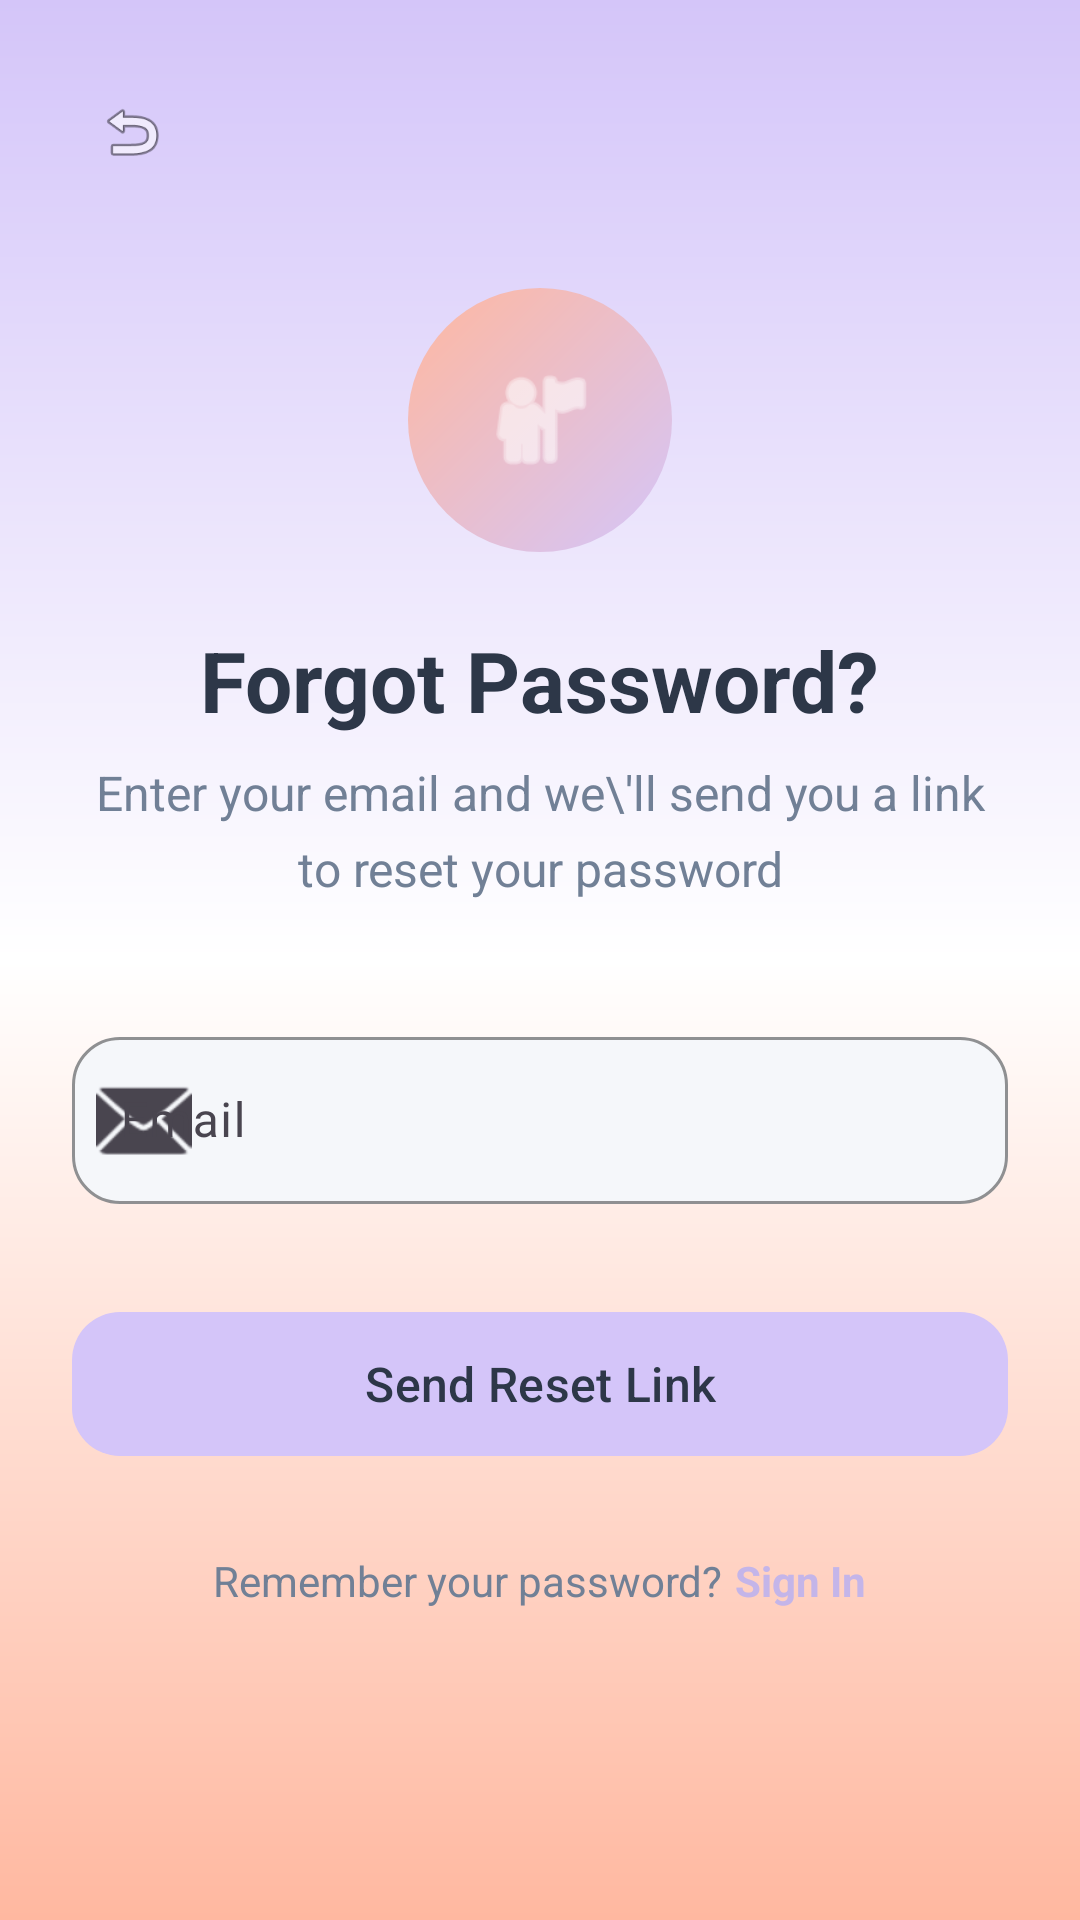

Reconstruct the res/layout file that produces this screen, plus the resources it refers to.
<!-- AndroidManifest.xml: application theme Theme.Healthcare -->
<!-- res/layout/activity_forgot_password.xml -->
<?xml version="1.0" encoding="utf-8"?>
<ScrollView xmlns:android="http://schemas.android.com/apk/res/android"
    xmlns:app="http://schemas.android.com/apk/res-auto"
    android:layout_width="match_parent"
    android:layout_height="match_parent"
    android:background="@drawable/bg_gradient_lavender_coral"
    android:fillViewport="true">

    <LinearLayout
        android:layout_width="match_parent"
        android:layout_height="wrap_content"
        android:gravity="center_horizontal"
        android:orientation="vertical"
        android:paddingHorizontal="24dp"
        android:paddingTop="24dp"
        android:paddingBottom="32dp">

        
        <ImageView
            android:id="@+id/btnBack"
            android:layout_width="40dp"
            android:layout_height="40dp"
            android:layout_gravity="start"
            android:layout_marginBottom="32dp"
            android:contentDescription="@string/back"
            android:padding="8dp"
            android:src="@android:drawable/ic_menu_revert" />

        
        <FrameLayout
            android:layout_width="88dp"
            android:layout_height="88dp"
            android:layout_marginBottom="24dp">

            <View
                android:layout_width="match_parent"
                android:layout_height="match_parent"
                android:background="@drawable/bg_circle_lavender" />

            <ImageView
                android:layout_width="40dp"
                android:layout_height="40dp"
                android:layout_gravity="center"
                android:contentDescription="@string/app_name"
                android:src="@android:drawable/ic_menu_myplaces"
                android:tint="@color/white" />
        </FrameLayout>

        <TextView
            android:layout_width="wrap_content"
            android:layout_height="wrap_content"
            android:text="@string/forgot_password"
            android:textColor="@color/healthcare_dark"
            android:textSize="28sp"
            android:textStyle="bold" />

        <TextView
            android:layout_width="wrap_content"
            android:layout_height="wrap_content"
            android:layout_marginTop="8dp"
            android:layout_marginBottom="40dp"
            android:gravity="center"
            android:text="Enter your email and we\'ll send you a link to reset your password"
            android:textColor="@color/healthcare_muted"
            android:textSize="16sp"
            android:lineSpacingMultiplier="1.3" />

        
        <com.google.android.material.textfield.TextInputLayout
            android:id="@+id/tilEmail"
            style="@style/RoundedInput"
            android:layout_width="match_parent"
            android:layout_height="wrap_content"
            android:layout_marginBottom="32dp"
            android:hint="@string/email"
            app:startIconDrawable="@android:drawable/ic_dialog_email">

            <com.google.android.material.textfield.TextInputEditText
                android:id="@+id/etEmail"
                android:layout_width="match_parent"
                android:layout_height="wrap_content"
                android:inputType="textEmailAddress"
                android:textSize="16sp" />
        </com.google.android.material.textfield.TextInputLayout>

        
        <com.google.android.material.button.MaterialButton
            android:id="@+id/btnSendReset"
            style="@style/RoundedButtonLavender"
            android:layout_width="match_parent"
            android:layout_height="56dp"
            android:text="@string/send_reset_link"
            android:textSize="16sp" />

        
        <LinearLayout
            android:layout_width="wrap_content"
            android:layout_height="wrap_content"
            android:layout_marginTop="24dp"
            android:gravity="center"
            android:orientation="horizontal">

            <TextView
                android:layout_width="wrap_content"
                android:layout_height="wrap_content"
                android:text="Remember your password?"
                android:textColor="@color/healthcare_muted"
                android:textSize="14sp" />

            <TextView
                android:id="@+id/tvSignIn"
                android:layout_width="wrap_content"
                android:layout_height="wrap_content"
                android:layout_marginStart="4dp"
                android:paddingVertical="4dp"
                android:text="@string/sign_in"
                android:textColor="@color/pastel_lavender_dark"
                android:textSize="14sp"
                android:textStyle="bold" />
        </LinearLayout>

        
        <ProgressBar
            android:id="@+id/progressBar"
            android:layout_width="wrap_content"
            android:layout_height="wrap_content"
            android:layout_marginTop="16dp"
            android:visibility="gone" />

    </LinearLayout>
</ScrollView>
<!-- resources referenced by this layout -->
<resources>
  <color name="healthcare_dark">#FF2D3748</color>
  <color name="healthcare_muted">#FF718096</color>
  <color name="pastel_lavender_dark">#FFC4B5E9</color>
  <color name="white">#FFFFFFFF</color>
  <!-- drawable bg_circle_lavender (drawable) -->
  <?xml version="1.0" encoding="utf-8"?>
  <shape xmlns:android="http://schemas.android.com/apk/res/android"
      android:shape="oval">
      <gradient
          android:startColor="@color/pastel_lavender"
          android:endColor="@color/pastel_coral"
          android:angle="135" />
      <size android:width="192dp" android:height="192dp" />
  </shape>
  <!-- drawable bg_gradient_lavender_coral (drawable) -->
  <?xml version="1.0" encoding="utf-8"?>
  <shape xmlns:android="http://schemas.android.com/apk/res/android"
      android:shape="rectangle">
      <gradient
          android:startColor="@color/pastel_lavender"
          android:centerColor="@color/white"
          android:endColor="@color/pastel_coral"
          android:angle="270" />
  </shape>
  <string name="app_name">Healthcare</string>
  <string name="back">Back</string>
  <string name="email">Email</string>
  <string name="forgot_password">Forgot Password?</string>
  <string name="send_reset_link">Send Reset Link</string>
  <string name="sign_in">Sign In</string>
  <style name="RoundedButtonLavender" parent="RoundedButton">
          <item name="backgroundTint">@color/pastel_lavender</item>
      </style>
  <style name="RoundedInput" parent="Widget.Material3.TextInputLayout.OutlinedBox">
          <item name="boxCornerRadiusTopStart">16dp</item>
          <item name="boxCornerRadiusTopEnd">16dp</item>
          <item name="boxCornerRadiusBottomStart">16dp</item>
          <item name="boxCornerRadiusBottomEnd">16dp</item>
          <item name="boxStrokeColor">@color/transparent</item>
          <item name="boxBackgroundColor">@color/healthcare_gray</item>
      </style>
  <style name="Theme.Healthcare" parent="Theme.Material3.Light.NoActionBar">
          <item name="colorPrimary">@color/pastel_blue</item>
          <item name="colorPrimaryDark">@color/pastel_blue_dark</item>
          <item name="colorAccent">@color/pastel_lavender</item>
          <item name="colorSecondary">@color/pastel_mint</item>
          <item name="android:colorBackground">@color/healthcare_white</item>
          <item name="android:textColorPrimary">@color/healthcare_dark</item>
          <item name="android:textColorSecondary">@color/healthcare_muted</item>
          <item name="android:statusBarColor">@color/healthcare_white</item>
          <item name="android:windowLightStatusBar">true</item>
      </style>
  <color name="pastel_lavender">#FFD4C5F9</color>
  <color name="pastel_coral">#FFFFB8A0</color>
  <style name="RoundedButton" parent="Widget.Material3.Button">
          <item name="cornerRadius">16dp</item>
          <item name="android:textAllCaps">false</item>
          <item name="backgroundTint">@color/pastel_blue</item>
          <item name="android:textColor">@color/healthcare_dark</item>
          <item name="android:minHeight">56dp</item>
      </style>
  <color name="transparent">#00000000</color>
  <color name="healthcare_gray">#FFF5F7FA</color>
  <color name="pastel_blue">#FFA8D5E2</color>
  <color name="pastel_blue_dark">#FF8FC5D8</color>
  <color name="pastel_mint">#FFB4E7CE</color>
  <color name="healthcare_white">#FFFFFFFF</color>
</resources>
